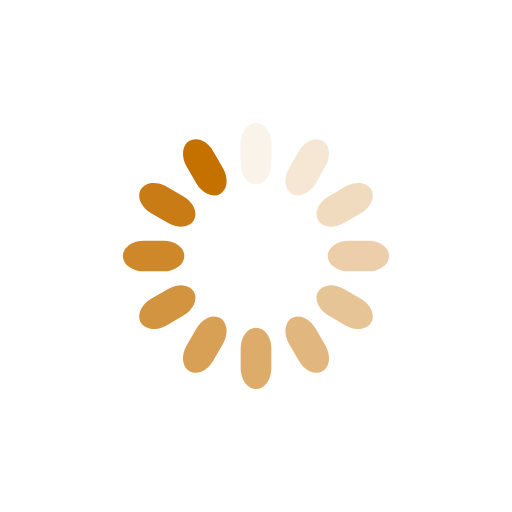
t = 0.00 s
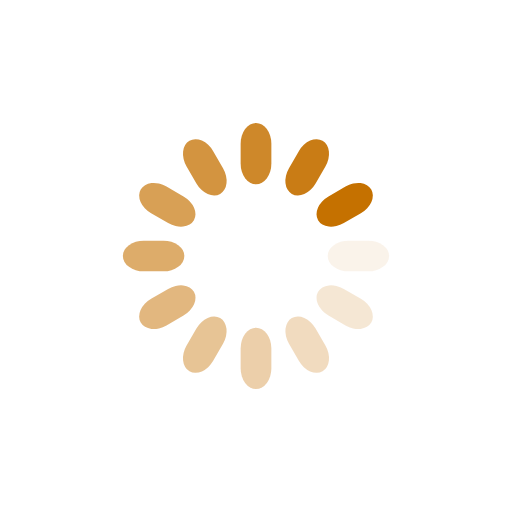
t = 0.25 s
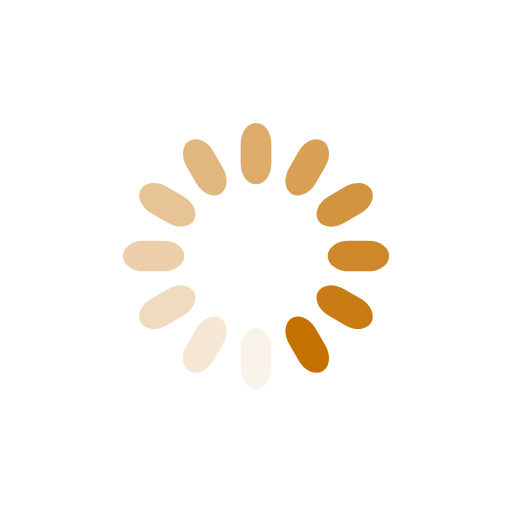
t = 0.50 s
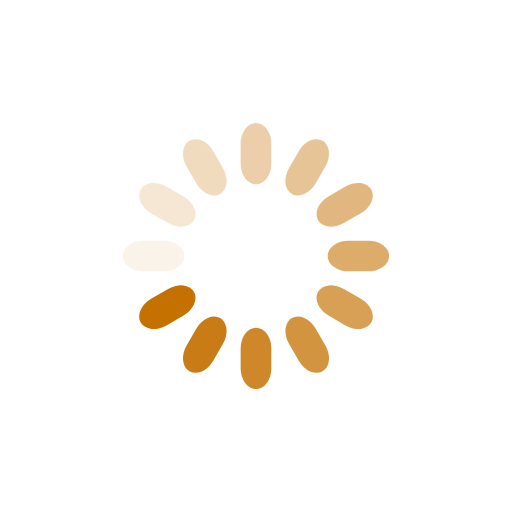
t = 0.75 s

The animated SVG that drew these frames (rendered in a browser with its animation timeline set to each time). Animation: 12 SMIL elements (animate=12); one cycle of 1.00 s, repeats indefinitely.

<?xml version="1.0" encoding="utf-8"?>
<svg xmlns="http://www.w3.org/2000/svg" xmlns:xlink="http://www.w3.org/1999/xlink" style="margin: auto; background: rgba(255, 255, 255, 0); display: block; shape-rendering: auto;" width="200px" height="200px" viewBox="0 0 100 100" preserveAspectRatio="xMidYMid">
<g transform="rotate(0 50 50)">
  <rect x="47" y="24" rx="3" ry="4.08" width="6" height="12" fill="#c57100">
    <animate attributeName="opacity" values="1;0" keyTimes="0;1" dur="1s" begin="-0.9166666666666666s" repeatCount="indefinite"></animate>
  </rect>
</g><g transform="rotate(30 50 50)">
  <rect x="47" y="24" rx="3" ry="4.08" width="6" height="12" fill="#c57100">
    <animate attributeName="opacity" values="1;0" keyTimes="0;1" dur="1s" begin="-0.8333333333333334s" repeatCount="indefinite"></animate>
  </rect>
</g><g transform="rotate(60 50 50)">
  <rect x="47" y="24" rx="3" ry="4.08" width="6" height="12" fill="#c57100">
    <animate attributeName="opacity" values="1;0" keyTimes="0;1" dur="1s" begin="-0.75s" repeatCount="indefinite"></animate>
  </rect>
</g><g transform="rotate(90 50 50)">
  <rect x="47" y="24" rx="3" ry="4.08" width="6" height="12" fill="#c57100">
    <animate attributeName="opacity" values="1;0" keyTimes="0;1" dur="1s" begin="-0.6666666666666666s" repeatCount="indefinite"></animate>
  </rect>
</g><g transform="rotate(120 50 50)">
  <rect x="47" y="24" rx="3" ry="4.08" width="6" height="12" fill="#c57100">
    <animate attributeName="opacity" values="1;0" keyTimes="0;1" dur="1s" begin="-0.5833333333333334s" repeatCount="indefinite"></animate>
  </rect>
</g><g transform="rotate(150 50 50)">
  <rect x="47" y="24" rx="3" ry="4.08" width="6" height="12" fill="#c57100">
    <animate attributeName="opacity" values="1;0" keyTimes="0;1" dur="1s" begin="-0.5s" repeatCount="indefinite"></animate>
  </rect>
</g><g transform="rotate(180 50 50)">
  <rect x="47" y="24" rx="3" ry="4.08" width="6" height="12" fill="#c57100">
    <animate attributeName="opacity" values="1;0" keyTimes="0;1" dur="1s" begin="-0.4166666666666667s" repeatCount="indefinite"></animate>
  </rect>
</g><g transform="rotate(210 50 50)">
  <rect x="47" y="24" rx="3" ry="4.08" width="6" height="12" fill="#c57100">
    <animate attributeName="opacity" values="1;0" keyTimes="0;1" dur="1s" begin="-0.3333333333333333s" repeatCount="indefinite"></animate>
  </rect>
</g><g transform="rotate(240 50 50)">
  <rect x="47" y="24" rx="3" ry="4.08" width="6" height="12" fill="#c57100">
    <animate attributeName="opacity" values="1;0" keyTimes="0;1" dur="1s" begin="-0.25s" repeatCount="indefinite"></animate>
  </rect>
</g><g transform="rotate(270 50 50)">
  <rect x="47" y="24" rx="3" ry="4.08" width="6" height="12" fill="#c57100">
    <animate attributeName="opacity" values="1;0" keyTimes="0;1" dur="1s" begin="-0.16666666666666666s" repeatCount="indefinite"></animate>
  </rect>
</g><g transform="rotate(300 50 50)">
  <rect x="47" y="24" rx="3" ry="4.08" width="6" height="12" fill="#c57100">
    <animate attributeName="opacity" values="1;0" keyTimes="0;1" dur="1s" begin="-0.08333333333333333s" repeatCount="indefinite"></animate>
  </rect>
</g><g transform="rotate(330 50 50)">
  <rect x="47" y="24" rx="3" ry="4.08" width="6" height="12" fill="#c57100">
    <animate attributeName="opacity" values="1;0" keyTimes="0;1" dur="1s" begin="0s" repeatCount="indefinite"></animate>
  </rect>
</g></svg>
